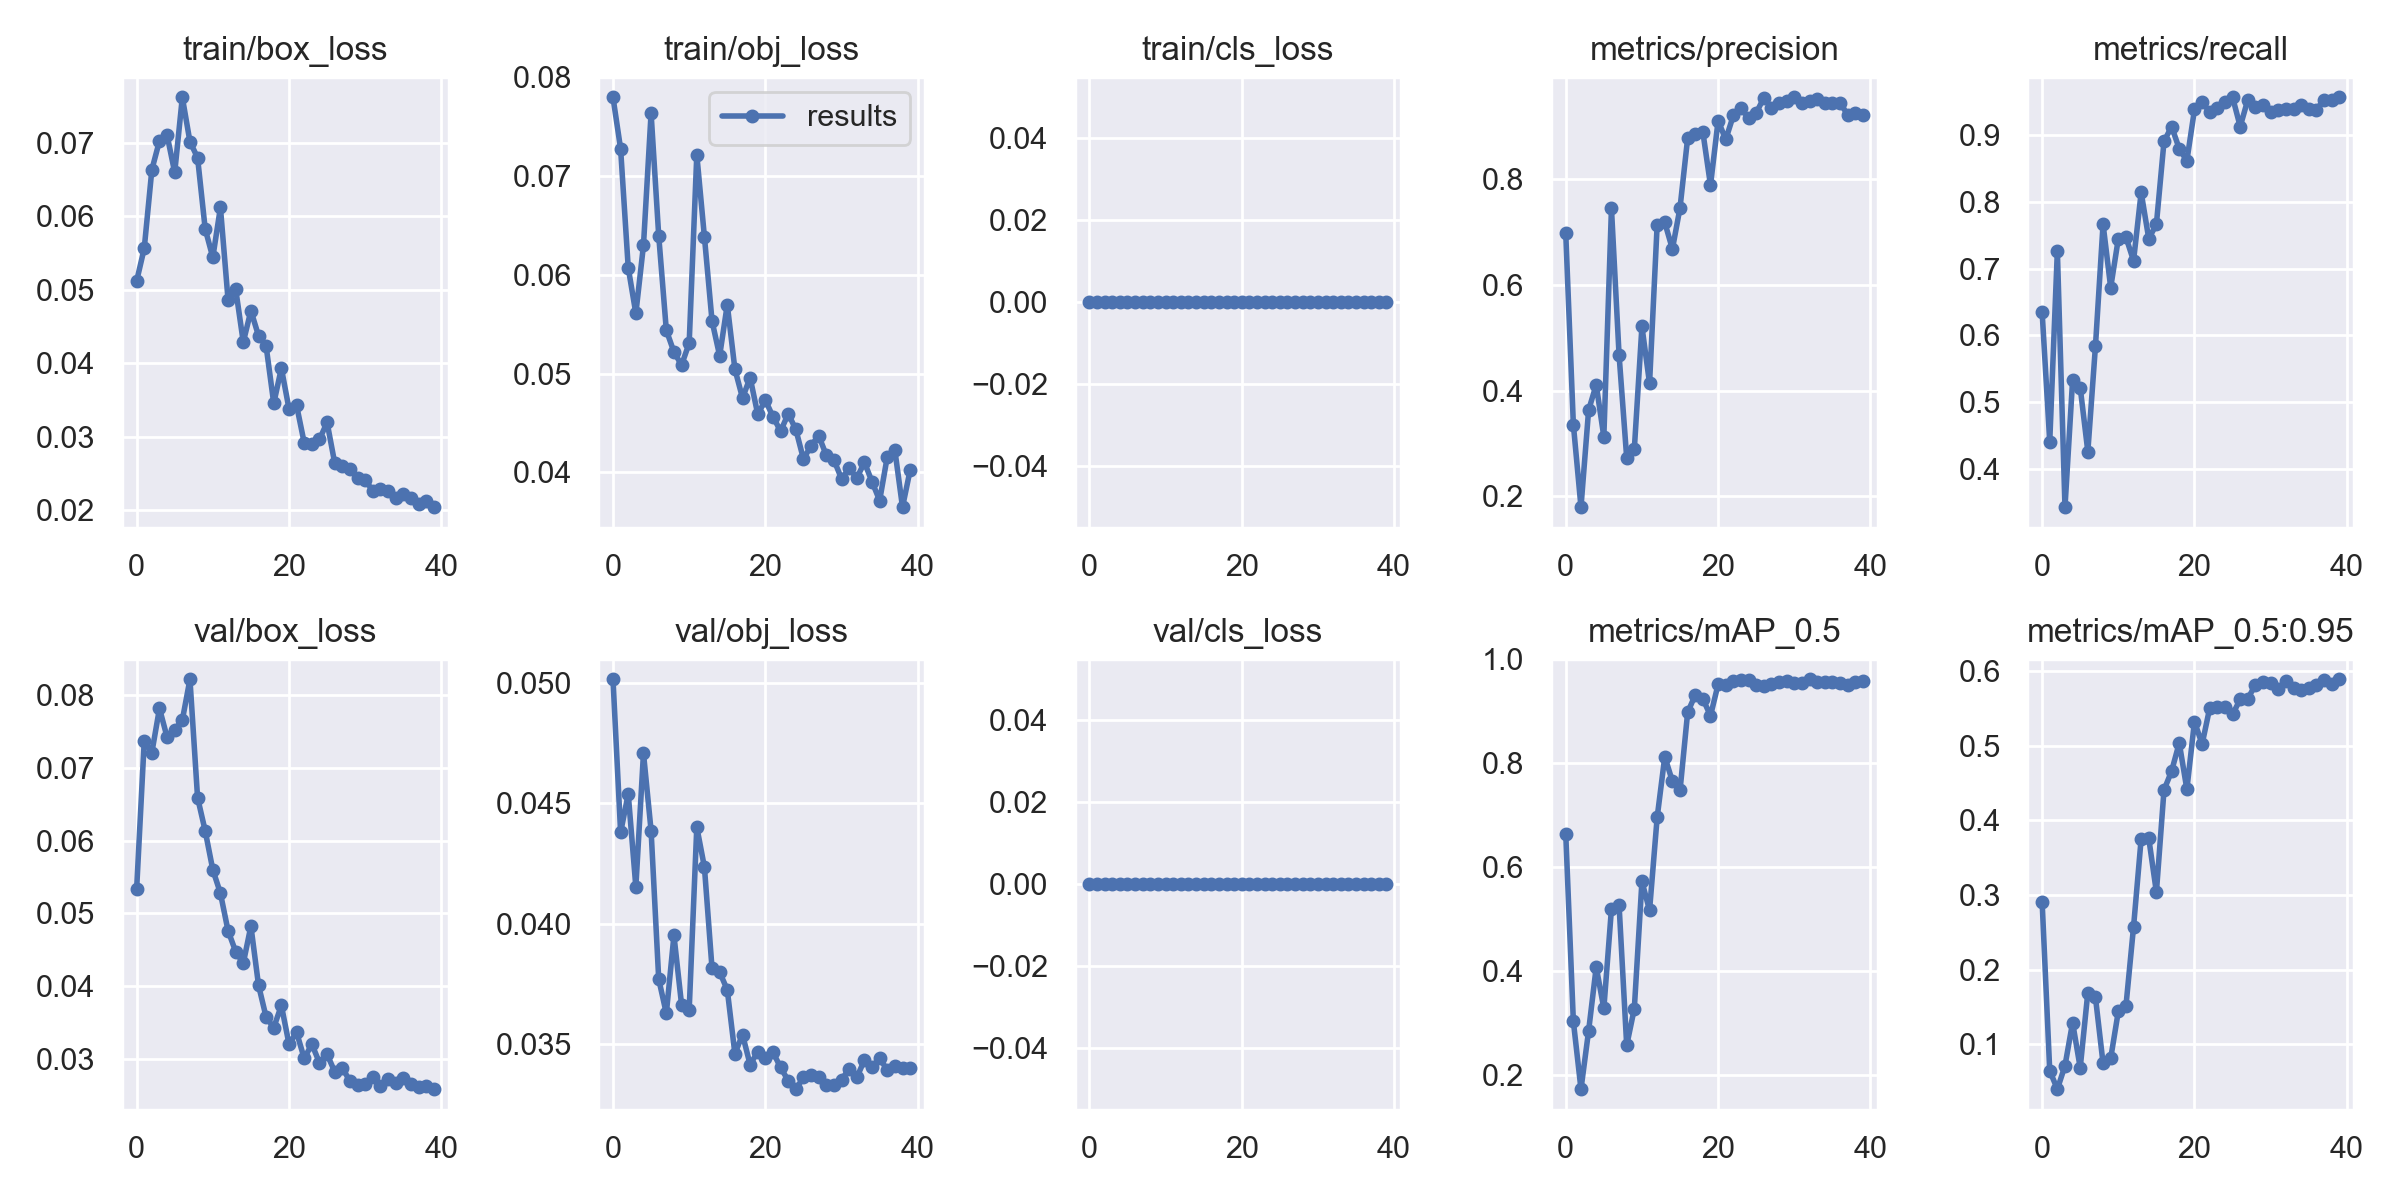

The file beside this chart, header and first rows:
epoch, train/box_loss, train/obj_loss, train/cls_loss, metrics/precision, metrics/recall, metrics/mAP_0.5, metrics/mAP_0.5:0.95, val/box_loss, val/obj_loss, val/cls_loss, x/lr0, x/lr1, x/lr2
0, 0.05116, 0.07793, 0, 0.6978, 0.635, 0.6641, 0.291, 0.05331, 0.05015, 0, 0.00158, 0.00158, 0.08578
1, 0.05562, 0.07272, 0, 0.3357, 0.4408, 0.3031, 0.06445, 0.07368, 0.04379, 0, 0.003166, 0.003166, 0.07147
2, 0.06632, 0.0607, 0, 0.1795, 0.7263, 0.1728, 0.03985, 0.0721, 0.04539, 0, 0.004734, 0.004734, 0.05713
3, 0.07025, 0.05608, 0, 0.363, 0.3431, 0.2848, 0.07114, 0.07818, 0.04153, 0, 0.006271, 0.006271, 0.04277
4, 0.07101, 0.06296, 0, 0.4112, 0.5329, 0.4078, 0.1291, 0.07421, 0.04708, 0, 0.007765, 0.007765, 0.02837
5, 0.06595, 0.07632, 0, 0.3127, 0.5219, 0.3281, 0.06845, 0.07526, 0.04386, 0, 0.009204, 0.009204, 0.0139
6, 0.07617, 0.06394, 0, 0.7449, 0.4262, 0.52, 0.1693, 0.07657, 0.03771, 0, 0.00951, 0.00951, 0.00951
7, 0.07013, 0.05438, 0, 0.4673, 0.5839, 0.527, 0.1628, 0.08217, 0.03628, 0, 0.00951, 0.00951, 0.00951
8, 0.06796, 0.05218, 0, 0.273, 0.7664, 0.257, 0.07432, 0.06592, 0.03952, 0, 0.009337, 0.009337, 0.009337
9, 0.05827, 0.05086, 0, 0.289, 0.6715, 0.3277, 0.08108, 0.06135, 0.03665, 0, 0.009141, 0.009141, 0.009141
10, 0.05439, 0.05308, 0, 0.5215, 0.7445, 0.5725, 0.144, 0.05601, 0.03643, 0, 0.008922, 0.008922, 0.008922
11, 0.06119, 0.07211, 0, 0.4138, 0.747, 0.517, 0.151, 0.05278, 0.04401, 0, 0.008682, 0.008682, 0.008682
12, 0.04864, 0.06382, 0, 0.7143, 0.7117, 0.696, 0.2572, 0.04763, 0.04235, 0, 0.008422, 0.008422, 0.008422
13, 0.0501, 0.05531, 0, 0.7182, 0.8139, 0.8128, 0.3753, 0.04478, 0.03815, 0, 0.008145, 0.008145, 0.008145
14, 0.04286, 0.05179, 0, 0.668, 0.7445, 0.7655, 0.3757, 0.04315, 0.03799, 0, 0.007851, 0.007851, 0.007851
15, 0.04715, 0.05697, 0, 0.746, 0.7664, 0.7477, 0.3038, 0.04827, 0.03726, 0, 0.007543, 0.007543, 0.007543
16, 0.04374, 0.05045, 0, 0.8777, 0.8903, 0.898, 0.4407, 0.04015, 0.03461, 0, 0.007222, 0.007222, 0.007222
17, 0.04231, 0.04753, 0, 0.8865, 0.9124, 0.9317, 0.4661, 0.03575, 0.0354, 0, 0.006891, 0.006891, 0.006891
18, 0.03454, 0.04959, 0, 0.8893, 0.8792, 0.9242, 0.5038, 0.03432, 0.03415, 0, 0.00655, 0.00655, 0.00655
19, 0.03933, 0.04588, 0, 0.7887, 0.8613, 0.8915, 0.4416, 0.03737, 0.03469, 0, 0.006204, 0.006204, 0.006204
20, 0.0338, 0.04731, 0, 0.911, 0.938, 0.9522, 0.5324, 0.03207, 0.03443, 0, 0.005853, 0.005853, 0.005853
21, 0.03425, 0.04563, 0, 0.8753, 0.9489, 0.9514, 0.5021, 0.03366, 0.03467, 0, 0.0055, 0.0055, 0.0055
22, 0.02916, 0.04417, 0, 0.9209, 0.9343, 0.958, 0.5507, 0.03008, 0.03404, 0, 0.005147, 0.005147, 0.005147
23, 0.02907, 0.04593, 0, 0.9347, 0.9408, 0.96, 0.5524, 0.03205, 0.03349, 0, 0.004796, 0.004796, 0.004796
24, 0.02964, 0.04434, 0, 0.9154, 0.9489, 0.96, 0.5518, 0.02948, 0.03314, 0, 0.00445, 0.00445, 0.00445
25, 0.03196, 0.04135, 0, 0.9257, 0.9562, 0.9512, 0.542, 0.03066, 0.03362, 0, 0.004109, 0.004109, 0.004109
26, 0.02643, 0.04271, 0, 0.9541, 0.9124, 0.9486, 0.5623, 0.02827, 0.03373, 0, 0.003778, 0.003778, 0.003778
27, 0.026, 0.04372, 0, 0.9355, 0.9525, 0.9527, 0.5631, 0.02879, 0.03365, 0, 0.003457, 0.003457, 0.003457
28, 0.02565, 0.04174, 0, 0.945, 0.9414, 0.9571, 0.5817, 0.02696, 0.0333, 0, 0.003149, 0.003149, 0.003149
29, 0.02437, 0.04126, 0, 0.9487, 0.9452, 0.9577, 0.5851, 0.02638, 0.03331, 0, 0.002855, 0.002855, 0.002855
30, 0.02415, 0.03936, 0, 0.9552, 0.9343, 0.9541, 0.5844, 0.02661, 0.03352, 0, 0.002577, 0.002577, 0.002577
31, 0.02263, 0.04043, 0, 0.9448, 0.9377, 0.9547, 0.5764, 0.02748, 0.03399, 0, 0.002318, 0.002318, 0.002318
32, 0.02288, 0.03942, 0, 0.9483, 0.938, 0.9618, 0.5874, 0.02629, 0.03362, 0, 0.002078, 0.002078, 0.002078
33, 0.02267, 0.04103, 0, 0.9518, 0.938, 0.957, 0.5774, 0.02719, 0.03434, 0, 0.001859, 0.001859, 0.001859
34, 0.02172, 0.03906, 0, 0.9452, 0.9453, 0.9569, 0.5744, 0.02671, 0.03406, 0, 0.001663, 0.001663, 0.001663
35, 0.02225, 0.03716, 0, 0.9448, 0.938, 0.9565, 0.5773, 0.02735, 0.03443, 0, 0.001491, 0.001491, 0.001491
36, 0.02169, 0.04158, 0, 0.9448, 0.9377, 0.9539, 0.582, 0.02654, 0.03392, 0, 0.001342, 0.001342, 0.001342
37, 0.0209, 0.04224, 0, 0.9222, 0.9526, 0.9511, 0.5885, 0.02613, 0.03411, 0, 0.00122, 0.00122, 0.00122
38, 0.02126, 0.03649, 0, 0.9255, 0.9525, 0.9568, 0.5822, 0.02634, 0.03403, 0, 0.001124, 0.001124, 0.001124
39, 0.02043, 0.04023, 0, 0.9225, 0.9562, 0.9581, 0.589, 0.02587, 0.03401, 0, 0.001055, 0.001055, 0.001055
